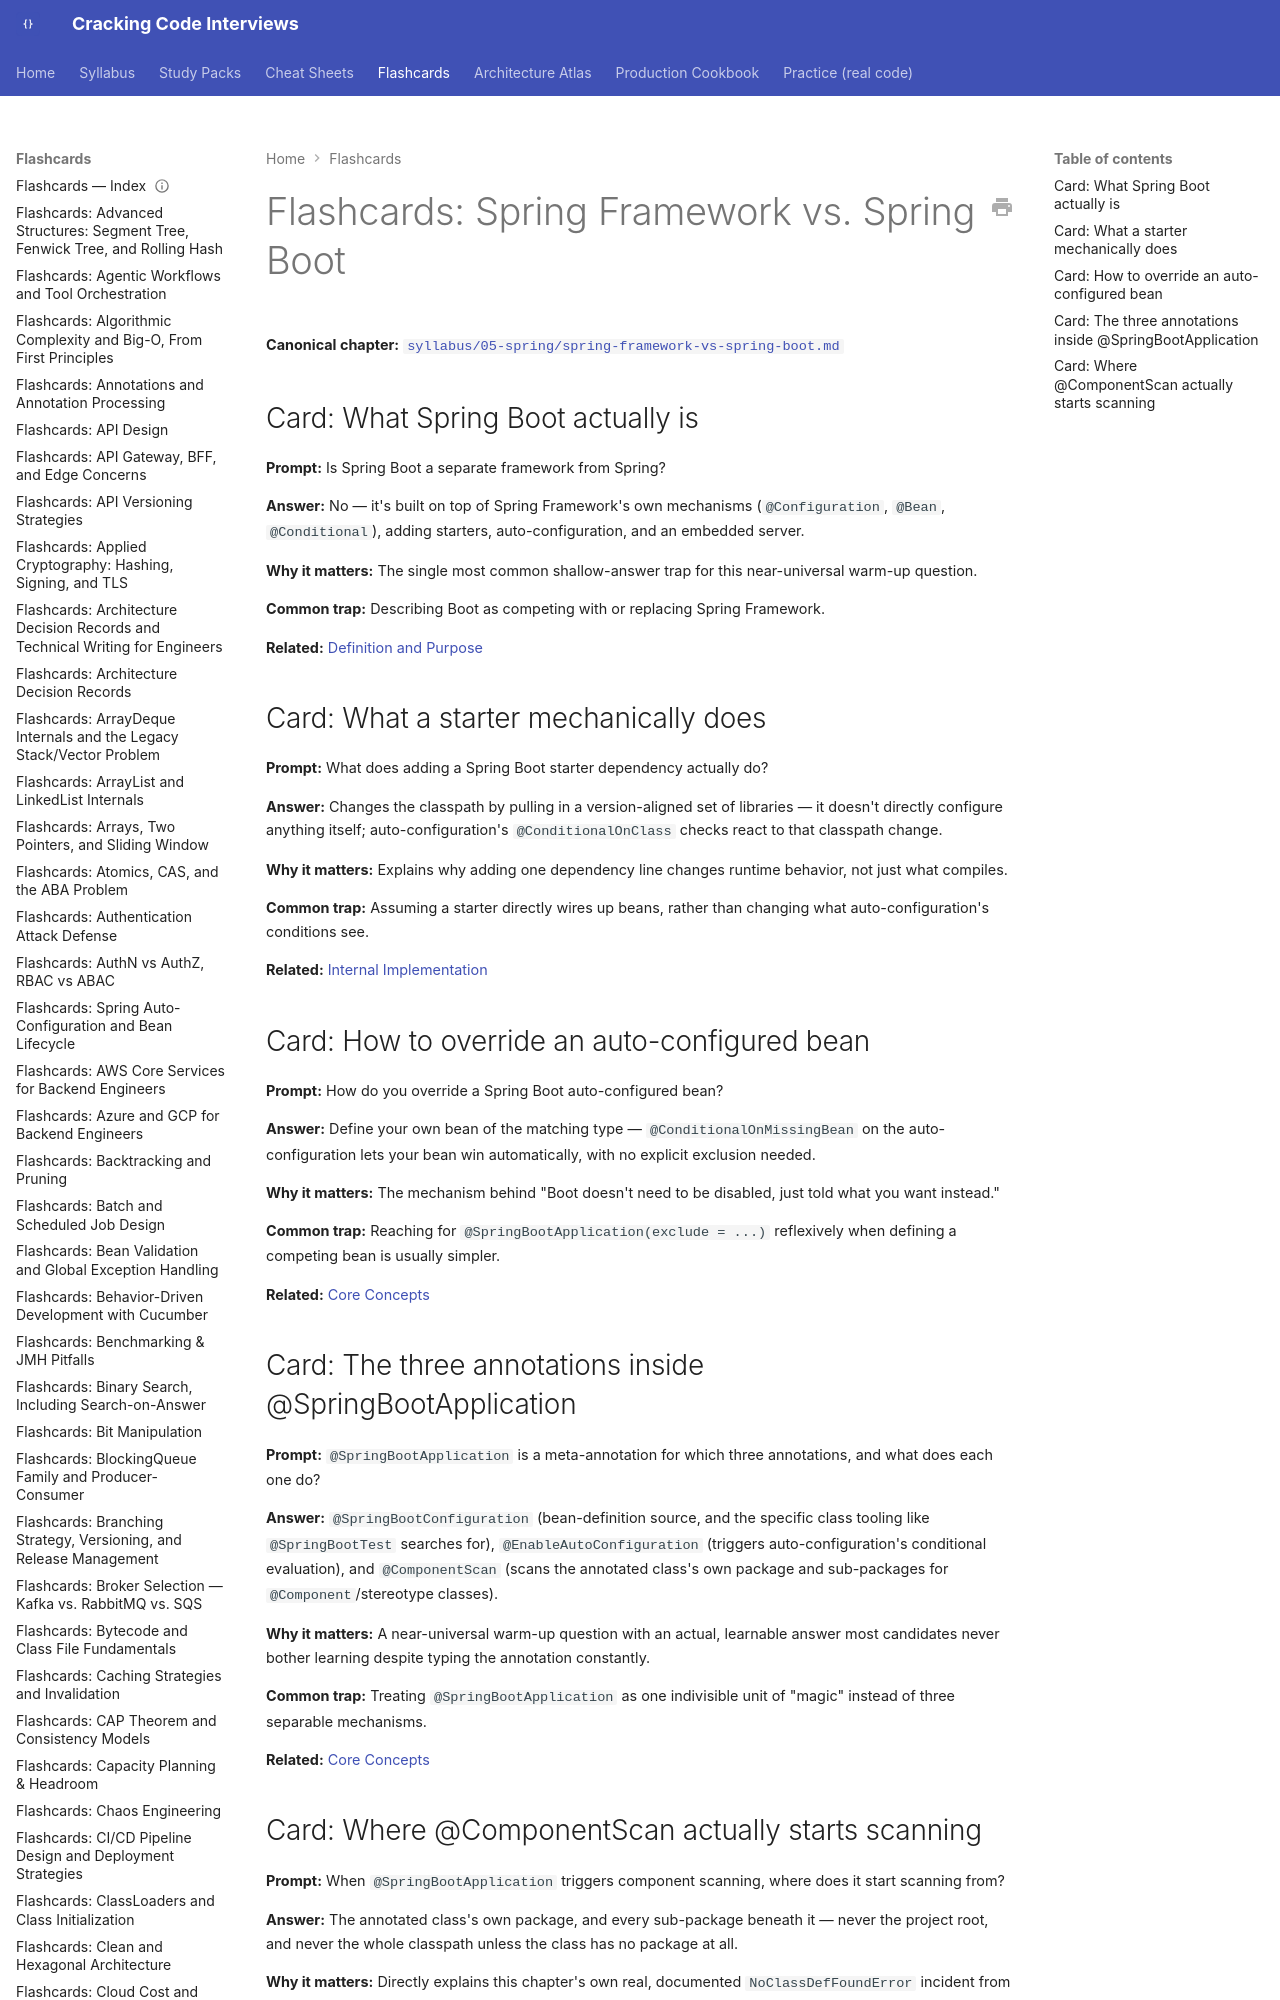

repository: JuanMelendres/cracking-code-interviews · page: flashcards/spring-framework-vs-spring-boot/index.html · generator: mkdocs

---
title: "Flashcards: Spring Framework vs. Spring Boot"
slug: spring-framework-vs-spring-boot
document_type: flashcard-deck
domain: spring
topic_id: T-506 / T-501
canonical: ../syllabus/05-spring/spring-framework-vs-spring-boot.md
last_updated: 2026-09-14
---

# Flashcards: Spring Framework vs. Spring Boot

**Canonical chapter:** [`syllabus/05-spring/spring-framework-vs-spring-boot.md`](../syllabus/05-spring/spring-framework-vs-spring-boot.md)
